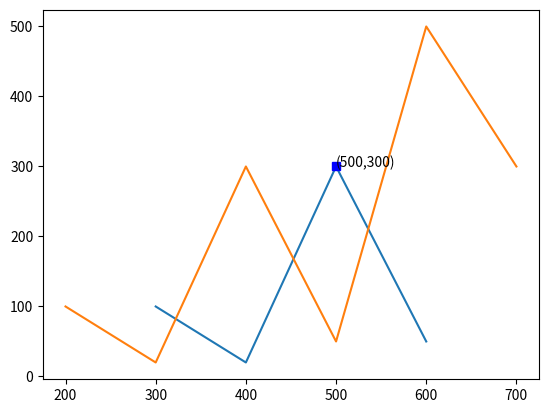

Generate this figure with matplotlib:
#별도의 과정 없이 그냥 같이 쓰면 그래프가 합쳐져서 나옴
import matplotlib.pyplot as plt

x = [300, 400, 500, 600]
y = [100, 20, 300, 50]
a = list(range(200,800,100))
b = [100, 20, 300, 50, 500, 300]

plt.plot(x, y)
plt.plot(a, b)

n = len(y) - 2
Y = []
X = []
for i in range(n) :
    j= i+1
    if y[j] != 0:
        if (y[j]-y[j-1]) > 0 and (y[j]-y[j+1]) >0:
            Y.append(y[j])
            X.append(x[j])

for i in range(len(X)):
    plt.text(X[i],Y[i], "(%d,%d)"%(X[i],Y[i]))
plt.plot(X,Y,"bs")
plt.savefig('graph.png')
plt.show()




